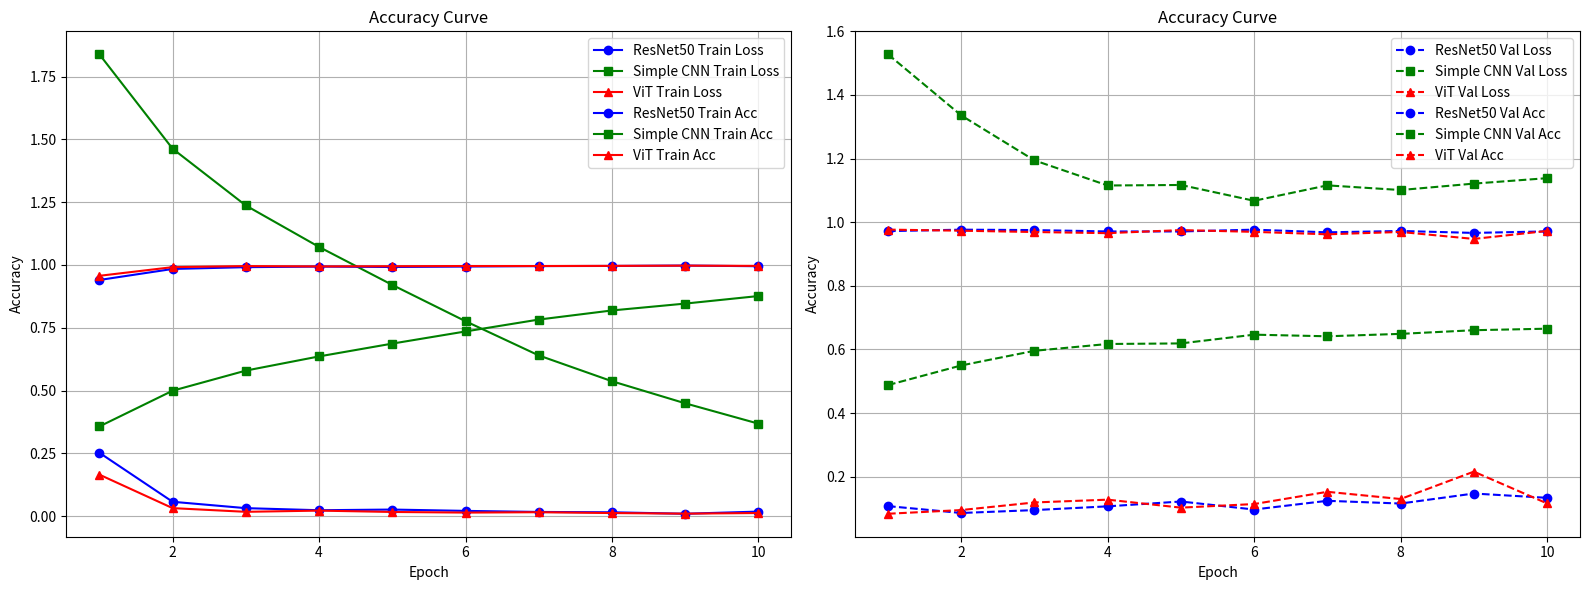
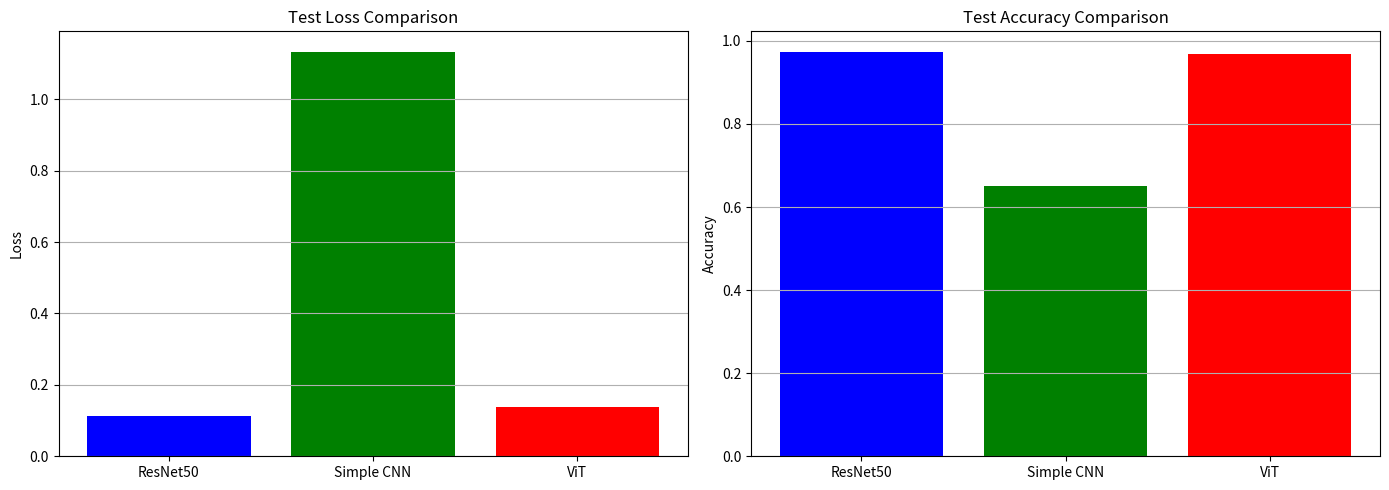

The matplotlib source for these figures, in order:
import matplotlib.pyplot as plt

# -----------------------------
# 数据准备
# -----------------------------
epochs = list(range(1, 11))

# ResNet50 数据
resnet50_train_loss = [0.2523, 0.0571, 0.0317, 0.0234, 0.0261, 0.0208, 0.0166, 0.0152, 0.0094, 0.0180]
resnet50_train_acc  = [0.9401, 0.9840, 0.9911, 0.9935, 0.9918, 0.9936, 0.9954, 0.9960, 0.9975, 0.9949]
resnet50_val_loss   = [0.1075, 0.0859, 0.0950, 0.1068, 0.1220, 0.0968, 0.1242, 0.1156, 0.1471, 0.1336]
resnet50_val_acc    = [0.9720, 0.9766, 0.9753, 0.9710, 0.9710, 0.9766, 0.9682, 0.9725, 0.9664, 0.9712]
resnet50_test_loss  = 0.1119
resnet50_test_acc   = 0.9743

# Simple CNN 数据
simplecnn_train_loss = [1.8386, 1.4628, 1.2367, 1.0717, 0.9205, 0.7760, 0.6398, 0.5370, 0.4491, 0.3681]
simplecnn_train_acc  = [0.3569, 0.4992, 0.5793, 0.6358, 0.6868, 0.7352, 0.7825, 0.8188, 0.8461, 0.8762]
simplecnn_val_loss   = [1.5279, 1.3358, 1.1944, 1.1155, 1.1171, 1.0674, 1.1159, 1.1012, 1.1214, 1.1385]
simplecnn_val_acc    = [0.4880, 0.5497, 0.5958, 0.6172, 0.6190, 0.6465, 0.6414, 0.6490, 0.6605, 0.6653]
simplecnn_test_loss  = 1.1334
simplecnn_test_acc   = 0.6515

# ViT 数据
vit_train_loss = [0.1652, 0.0318, 0.0171, 0.0219, 0.0165, 0.0140, 0.0155, 0.0122, 0.0098, 0.0123]
vit_train_acc  = [0.9567, 0.9912, 0.9955, 0.9940, 0.9949, 0.9957, 0.9957, 0.9963, 0.9972, 0.9962]
vit_val_loss   = [0.0835, 0.0951, 0.1190, 0.1278, 0.1027, 0.1140, 0.1525, 0.1298, 0.2159, 0.1160]
vit_val_acc    = [0.9768, 0.9733, 0.9692, 0.9656, 0.9753, 0.9697, 0.9620, 0.9694, 0.9475, 0.9725]
vit_test_loss  = 0.1384
vit_test_acc   = 0.9687

# -----------------------------
# 绘制训练和验证曲线
# -----------------------------
plt.figure(figsize=(16, 6))

# 子图1：Loss 曲线
plt.subplot(1, 2, 1) #设置为1行2列的第1个子图
# ResNet50
plt.plot(epochs, resnet50_train_loss, 'o-', color='blue', label='ResNet50 Train Loss')
# Simple CNN
plt.plot(epochs, simplecnn_train_loss, 's-', color='green', label='Simple CNN Train Loss')
# ViT
plt.plot(epochs, vit_train_loss, '^-', color='red', label='ViT Train Loss')

plt.xlabel('Epoch')
plt.ylabel('Loss')
plt.title('Train Loss Curve')
plt.legend()
plt.grid(True)

################################################################################
plt.subplot(1, 2, 2)
# ResNet50
plt.plot(epochs, resnet50_val_loss, 'o--', color='blue', label='ResNet50 Val Loss')
# Simple CNN
plt.plot(epochs, simplecnn_val_loss, 's--', color='green', label='Simple CNN Val Loss')
# ViT
plt.plot(epochs, vit_val_loss, '^--', color='red', label='ViT Val Loss')

plt.xlabel('Epoch')
plt.ylabel('Loss')
plt.title('Val Loss Curve')
plt.legend()
plt.grid(True)

plt.tight_layout()
plt.show()

################################################################################

# 子图2：Accuracy 曲线
plt.subplot(1, 2, 1)
# ResNet50
plt.plot(epochs, resnet50_train_acc, 'o-', color='blue', label='ResNet50 Train Acc')
# Simple CNN
plt.plot(epochs, simplecnn_train_acc, 's-', color='green', label='Simple CNN Train Acc')
# ViT
plt.plot(epochs, vit_train_acc, '^-', color='red', label='ViT Train Acc')

plt.xlabel('Epoch')
plt.ylabel('Accuracy')
plt.title('Accuracy Curve')
plt.legend()
plt.grid(True)

#################################################################################
plt.subplot(1, 2, 2)
# ResNet50
plt.plot(epochs, resnet50_val_acc, 'o--', color='blue', label='ResNet50 Val Acc')
# Simple CNN
plt.plot(epochs, simplecnn_val_acc, 's--', color='green', label='Simple CNN Val Acc')
# ViT
plt.plot(epochs, vit_val_acc, '^--', color='red', label='ViT Val Acc')

plt.xlabel('Epoch')
plt.ylabel('Accuracy')
plt.title('Accuracy Curve')
plt.legend()
plt.grid(True)

plt.tight_layout()
plt.show()

# -----------------------------
# 绘制测试结果对比（条形图）
# -----------------------------
fig, ax = plt.subplots(1, 2, figsize=(14, 5))
models = ['ResNet50', 'Simple CNN', 'ViT']

# 测试 Loss 对比（设置颜色：蓝、绿、红）
ax[0].bar(models, [resnet50_test_loss, simplecnn_test_loss, vit_test_loss],
          color=['blue', 'green', 'red'])
ax[0].set_title('Test Loss Comparison')
ax[0].set_ylabel('Loss')
ax[0].grid(True, axis='y')

# 测试 Accuracy 对比（设置颜色：蓝、绿、红）
ax[1].bar(models, [resnet50_test_acc, simplecnn_test_acc, vit_test_acc],
          color=['blue', 'green', 'red'])
ax[1].set_title('Test Accuracy Comparison')
ax[1].set_ylabel('Accuracy')
ax[1].grid(True, axis='y')

plt.tight_layout()
plt.show()
